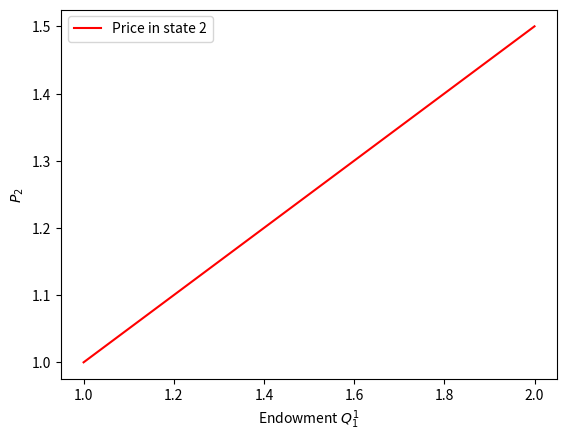
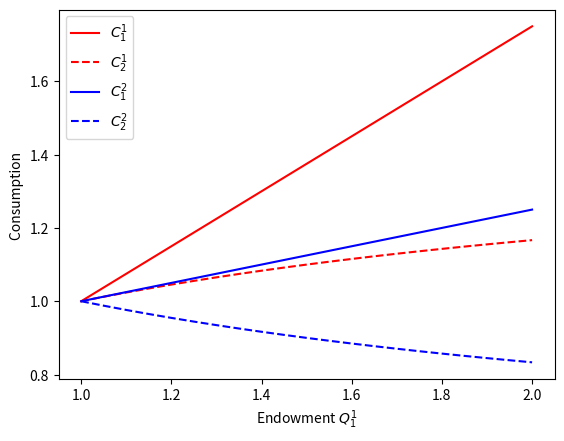
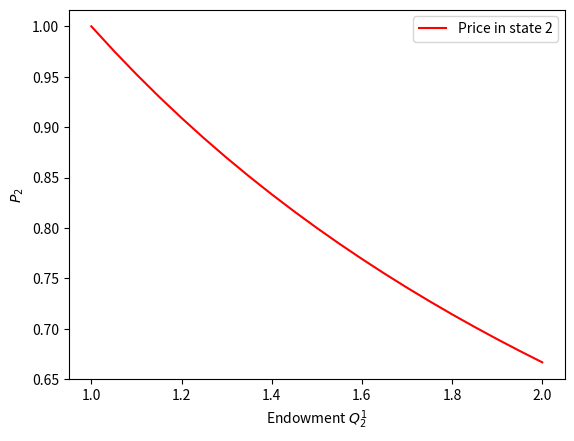
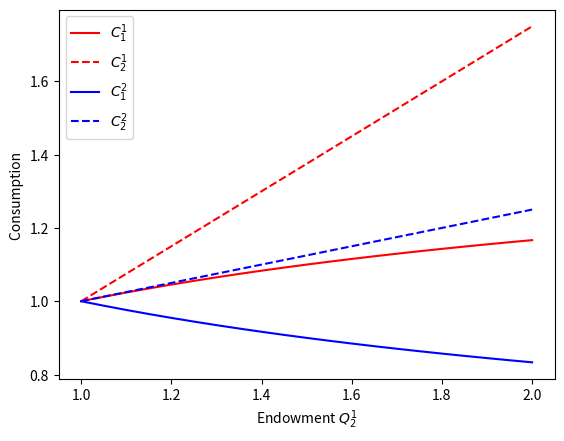
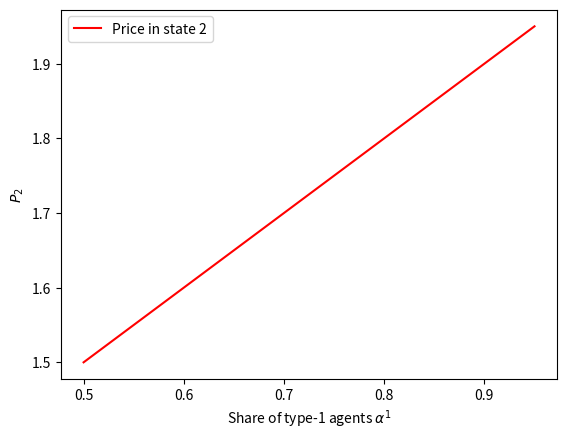
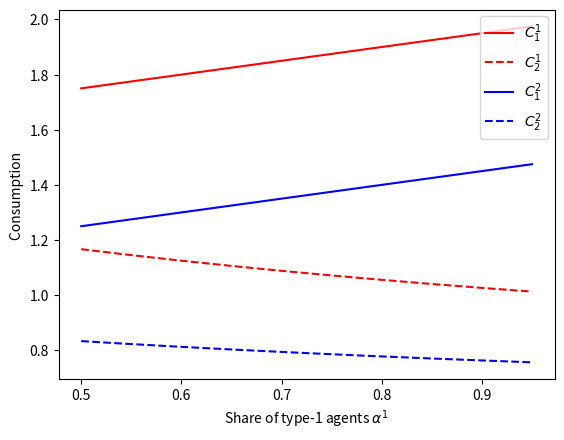
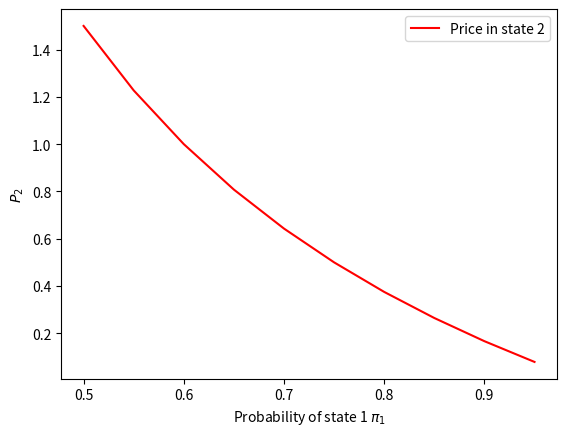
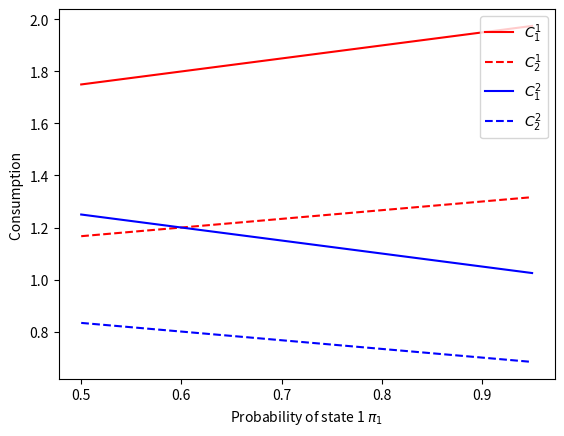

Python code for these plots, in order:
# TWO STATE GENERAL EQUILIBRIUM MODEL 
# WITH TWO TYPES OF AGENTS IN TERMS OF
# ENDOWMENTS AND PREFERENCES (DISCOUNT RATE)

import numpy as np
import matplotlib.pyplot as plt

# KEY PARAMETERS

# PREFERENCE PARAMETERS
    
alpha = np.arange(0.5,1.00,0.05) # share of type 1
pi = np.arange(0.5,1.00,0.05) # probability of state 1

# ENDOWMENTS
# NOTATION 12 - denotes agent 1 period 2 (see consumption function below)

Q11 = np.arange(1.0,2.01,0.05)
Q12 = np.arange(1.0,2.01,0.05)
Q21 = np.arange(1.0,2.01,0.05)
Q22 = np.arange(1.0,2.01,0.05)

# ix function for indexing shapes 12 -individual 1,state 2

Q11x,Q12x,Q21x,Q22x,alphax,pix = np.ix_(Q11,Q12,Q21,Q22,alpha,pi)

# P2/P1 = P2 = P - SOLUTION TO GE

Q11x.shape, Q12x.shape, Q21x.shape, Q22x.shape, alphax.shape, pix.shape
P  = (1-pix)/(pix)* (alphax*Q11x+(1-alphax)*Q21x)/(alphax*Q12x+(1-alphax)*Q22x)

C11 = pix*(Q11x+P*Q12x)
C12 = (1-pix)*(Q11x/P+Q12x)
C21 = pix*(Q21x+P*Q22x)
C22 = (1-pix)*(Q21x/P+Q22x)


# PLOT 1: VARIATION OF ENDOWMENT of Agent Type 1 in state 1


P_1 = P[:,0,0,0,0,0]
C11_1 = C11[:,0,0,0,0,0]
C12_1 = C12[:,0,0,0,0,0]
C21_1 = C21[:,0,0,0,0,0]
C22_1 = C22[:,0,0,0,0,0]

fig1 = plt.figure(); ax1=fig1.add_subplot(1,1,1)
ax1.plot(Q11,P_1,'k-',color='r',label='Price in state 2')
ax1.legend(loc='best')
ax1.set_xlabel('Endowment $Q_{1}^{1}$')
ax1.set_ylabel('$P_{2}$')
#fig1.savefig('C:/aaaCourses/AdvMacro/aaaHomeworks/2017/Python/ex2_fig1_P_Q11.png')   # save the figure to file


            
fig2 = plt.figure(); ax1=fig2.add_subplot(1,1,1)
ax1.plot(Q11,C11_1,'k-',color='r',label='$C_{1}^{1}$')
ax1.plot(Q11,C12_1,'k--',color='r',label='$C_{2}^{1}$')
ax1.plot(Q11,C21_1,'k-',color='b',label='$C_{1}^{2}$')
ax1.plot(Q11,C22_1,'k--',color='b',label='$C_{2}^{2}$')
ax1.legend(loc='best')
ax1.set_xlabel('Endowment $Q_{1}^{1}$')
ax1.set_ylabel('Consumption ')
#fig2.savefig('C:/aaaCourses/AdvMacro/aaaHomeworks/2017/Python/ex2_fig2_C_Q11.png')   # save the figure to file

# PLOT 2: VARIATION OF ENDOWMENT of Agent Type 1 in state 2

P_2   =   P[0,:,0,0,0,0]
C11_2 = C11[0,:,0,0,0,0]
C12_2 = C12[0,:,0,0,0,0]
C21_2 = C21[0,:,0,0,0,0]
C22_2 = C22[0,:,0,0,0,0]

fig3 = plt.figure(); ax1=fig3.add_subplot(1,1,1)
ax1.plot(Q12,P_2,'k-',color='r',label='Price in state 2')
ax1.legend(loc='best')
ax1.set_xlabel('Endowment $Q_{2}^{1}$')
ax1.set_ylabel('$P_{2}$')
#fig3.savefig('C:/aaaCourses/AdvMacro/aaaHomeworks/2017/Python/ex2_fig3_P_Q12.png')   # save the figure to file

fig4 = plt.figure(); ax1=fig4.add_subplot(1,1,1)
ax1.plot(Q12,C11_2,'k-',color='r',label='$C_{1}^{1}$')
ax1.plot(Q12,C12_2,'k--',color='r',label='$C_{2}^{1}$')
ax1.plot(Q12,C21_2,'k-',color='b',label='$C_{1}^{2}$')
ax1.plot(Q12,C22_2,'k--',color='b',label='$C_{2}^{2}$')
ax1.legend(loc='best')
ax1.set_xlabel('Endowment $Q_{2}^{1}$')
ax1.set_ylabel('Consumption ')
#fig4.savefig('C:/aaaCourses/AdvMacro/aaaHomeworks/2017/Python/ex2_fig4_C_Q12.png')   # save the figure to file

# PLOT 3: VARIATION OF SHARE of Agent Type 1 ASSUMING TYPE 2 AGENT HAS HIGH ENDOWMENT IN STATE 1

P_3   =   P[20,0,0,0,:,0]
C11_3 = C11[20,0,0,0,:,0]
C12_3 = C12[20,0,0,0,:,0]
C21_3 = C21[20,0,0,0,:,0]
C22_3 = C22[20,0,0,0,:,0]

fig5 = plt.figure(); ax1=fig5.add_subplot(1,1,1)
ax1.plot(alpha,P_3,'k-',color='r',label='Price in state 2')
ax1.legend(loc='best')
ax1.set_xlabel(r'Share of type-1 agents $\alpha^{1}$')
ax1.set_ylabel('$P_{2}$')
#fig5.savefig('C:/aaaCourses/AdvMacro/aaaHomeworks/2017/Python/ex2_fig5_P_alpha1.png')   # save the figure to file

fig6 = plt.figure(); ax1=fig6.add_subplot(1,1,1)
ax1.plot(alpha,C11_3,'k-',color='r',label='$C_{1}^{1}$')
ax1.plot(alpha,C12_3,'k--',color='r',label='$C_{2}^{1}$')
ax1.plot(alpha,C21_3,'k-',color='b',label='$C_{1}^{2}$')
ax1.plot(alpha,C22_3,'k--',color='b',label='$C_{2}^{2}$')
ax1.legend(loc='best')
ax1.set_xlabel(r'Share of type-1 agents $\alpha^{1}$')
ax1.set_ylabel('Consumption ')
#fig6.savefig('C:/aaaCourses/AdvMacro/aaaHomeworks/2017/Python/ex2_fig6_C_alpha1.png')   # save the figure to file

# PLOT 4: VARIATION OF PROBABILITY OF STATE 1 ASSUMING TYPE 2 AGENT HAS HIGH ENDOWMENT IN STATE 1

P_4   =   P[20,0,0,0,0,:]
C11_4 = C11[20,0,0,0,0,:]
C12_4 = C12[20,0,0,0,0,:]
C21_4 = C21[20,0,0,0,0,:]
C22_4 = C22[20,0,0,0,0,:]

fig7 = plt.figure(); ax1=fig7.add_subplot(1,1,1)
ax1.plot(pi,P_4,'k-',color='r',label='Price in state 2')
ax1.legend(loc='best')
ax1.set_xlabel(r'Probability of state 1 $\pi_{1}$')
ax1.set_ylabel('$P_{2}$')
#fig7.savefig('C:/aaaCourses/AdvMacro/aaaHomeworks/2017/Python/ex2_fig7_P_pi1.png')   # save the figure to file

fig8 = plt.figure(); ax1=fig8.add_subplot(1,1,1)
ax1.plot(pi,C11_4,'k-',color='r',label='$C_{1}^{1}$')
ax1.plot(pi,C12_4,'k--',color='r',label='$C_{2}^{1}$')
ax1.plot(pi,C21_4,'k-',color='b',label='$C_{1}^{2}$')
ax1.plot(pi,C22_4,'k--',color='b',label='$C_{2}^{2}$')
ax1.legend(loc='best')
ax1.set_xlabel(r'Probability of state 1 $\pi_{1}$')
ax1.set_ylabel('Consumption ')
#fig8.savefig('C:/aaaCourses/AdvMacro/aaaHomeworks/2017/Python/ex2_fig8_C_pi1.png')   # save the figure to file